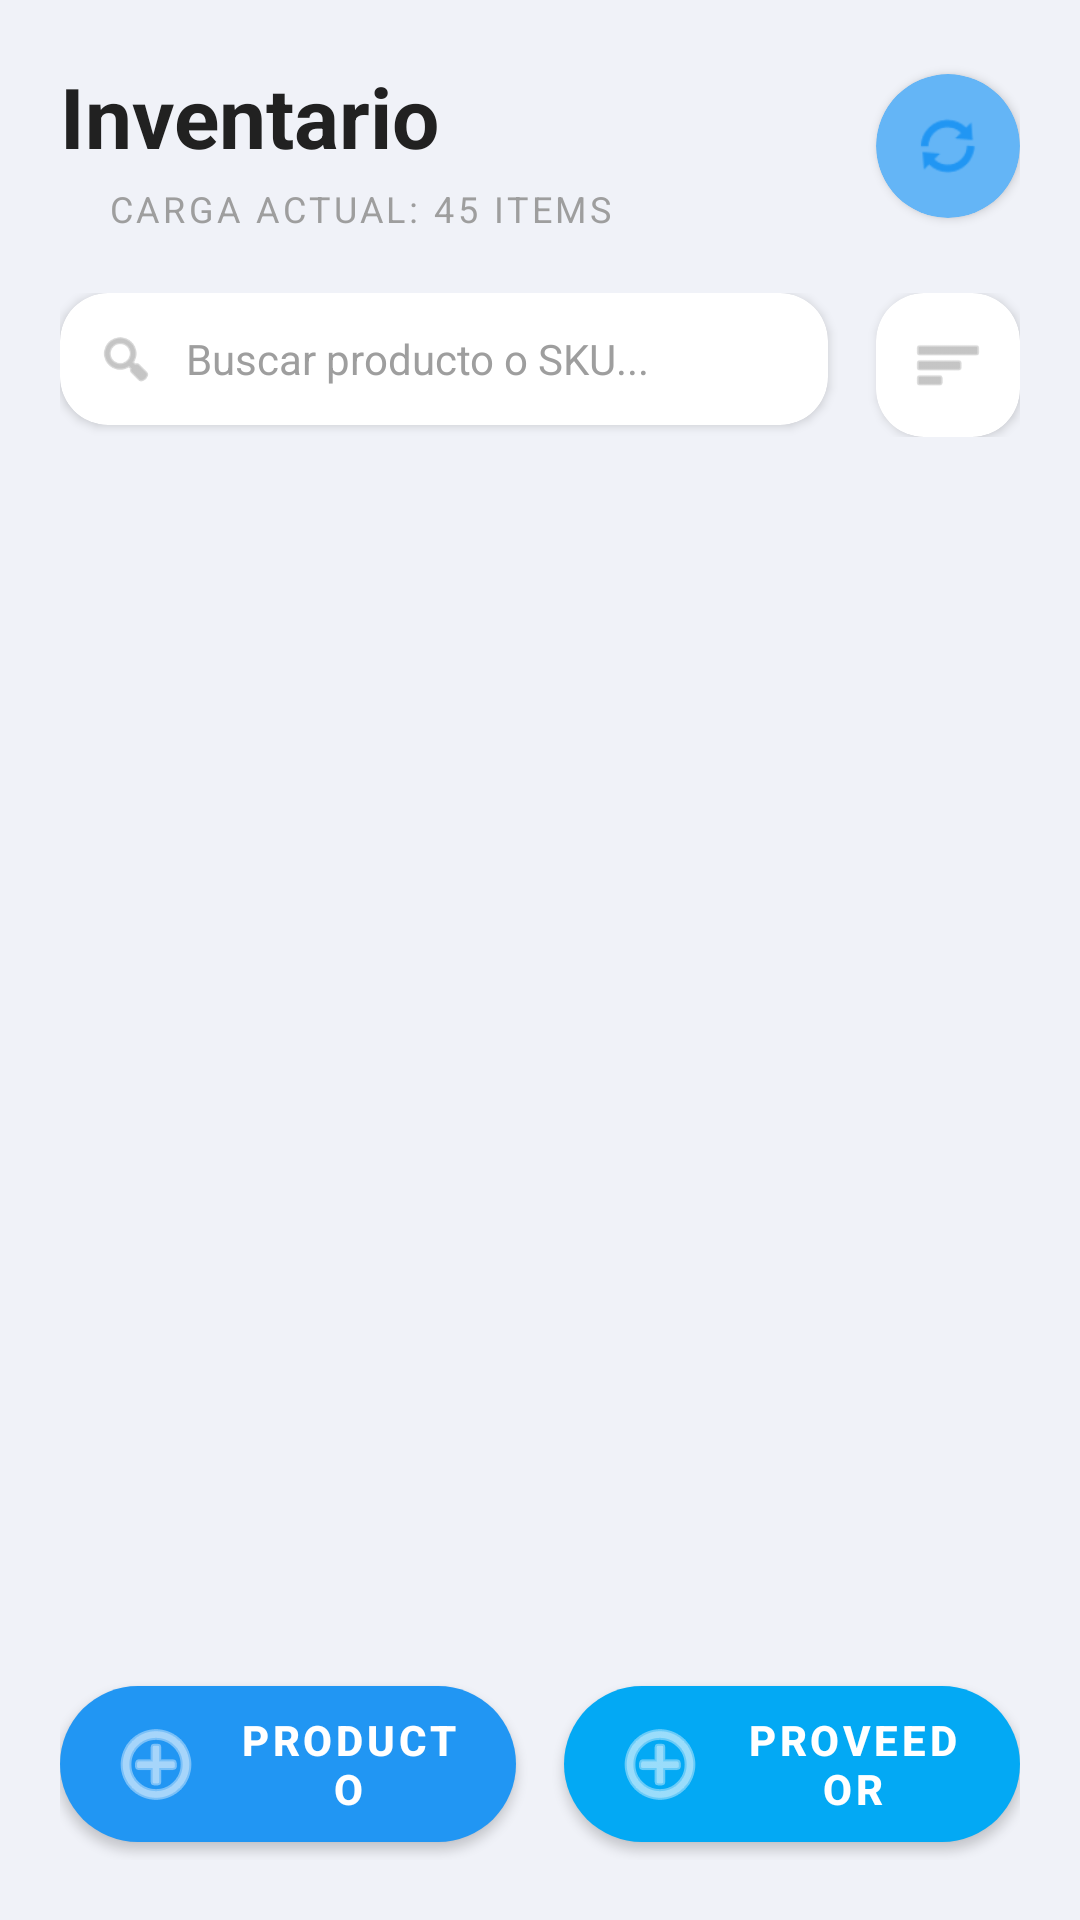

Reconstruct the res/layout file that produces this screen, plus the resources it refers to.
<!-- AndroidManifest.xml: application theme Theme.RutaCABEL -->
<!-- res/layout/fragment_inventory.xml -->
<?xml version="1.0" encoding="utf-8"?>
<LinearLayout xmlns:android="http://schemas.android.com/apk/res/android"
    xmlns:app="http://schemas.android.com/apk/res-auto"
    android:layout_width="match_parent"
    android:layout_height="match_parent"
    android:background="@color/background_light"
    android:orientation="vertical">

    <LinearLayout
        android:layout_width="match_parent"
        android:layout_height="wrap_content"
        android:orientation="horizontal"
        android:padding="20dp"
        android:gravity="center_vertical">

        <LinearLayout
            android:layout_width="0dp"
            android:layout_height="wrap_content"
            android:layout_weight="1"
            android:orientation="vertical">

            <TextView
                android:layout_width="wrap_content"
                android:layout_height="wrap_content"
                android:text="Inventario"
                android:textColor="@color/text_primary"
                android:textSize="28sp"
                android:textStyle="bold" />

            <LinearLayout
                android:layout_width="wrap_content"
                android:layout_height="wrap_content"
                android:layout_marginTop="4dp"
                android:orientation="horizontal"
                android:gravity="center_vertical">

                <View
                    android:layout_width="8dp"
                    android:layout_height="8dp"
                    android:background="@drawable/online_indicator" />

                <TextView
                    android:id="@+id/tvInventoryCount"
                    android:layout_width="wrap_content"
                    android:layout_height="wrap_content"
                    android:layout_marginStart="8dp"
                    android:text="CARGA ACTUAL: 45 ITEMS"
                    android:textColor="@color/text_hint"
                    android:textSize="12sp"
                    android:letterSpacing="0.1" />

            </LinearLayout>

        </LinearLayout>

        <com.google.android.material.card.MaterialCardView
            android:id="@+id/btnSync"
            android:layout_width="48dp"
            android:layout_height="48dp"
            app:cardBackgroundColor="@color/primary_blue_light"
            app:cardCornerRadius="24dp"
            app:cardElevation="2dp">

            <ImageView
                android:layout_width="24dp"
                android:layout_height="24dp"
                android:layout_gravity="center"
                android:src="@android:drawable/ic_popup_sync"
                app:tint="@color/primary_blue" />

        </com.google.android.material.card.MaterialCardView>

    </LinearLayout>

    <LinearLayout
        android:layout_width="match_parent"
        android:layout_height="wrap_content"
        android:orientation="horizontal"
        android:paddingHorizontal="20dp"
        android:paddingBottom="16dp">

        <com.google.android.material.card.MaterialCardView
            android:layout_width="0dp"
            android:layout_height="wrap_content"
            android:layout_weight="1"
            android:layout_marginEnd="8dp"
            app:cardBackgroundColor="@color/white"
            app:cardCornerRadius="16dp"
            app:cardElevation="2dp">

            <LinearLayout
                android:layout_width="match_parent"
                android:layout_height="wrap_content"
                android:orientation="horizontal"
                android:padding="12dp"
                android:gravity="center_vertical">

                <ImageView
                    android:layout_width="20dp"
                    android:layout_height="20dp"
                    android:src="@android:drawable/ic_menu_search"
                    app:tint="@color/text_hint" />

                <EditText
                    android:id="@+id/etSearchProduct"
                    android:layout_width="0dp"
                    android:layout_height="wrap_content"
                    android:layout_weight="1"
                    android:layout_marginStart="10dp"
                    android:background="@null"
                    android:hint="Buscar producto o SKU..."
                    android:inputType="text"
                    android:maxLines="1"
                    android:textColor="@color/text_primary"
                    android:textColorHint="@color/text_hint"
                    android:textSize="14sp" />

            </LinearLayout>

        </com.google.android.material.card.MaterialCardView>

        <com.google.android.material.card.MaterialCardView
            android:id="@+id/btnFilter"
            android:layout_width="48dp"
            android:layout_height="48dp"
            android:layout_marginStart="8dp"
            app:cardBackgroundColor="@color/white"
            app:cardCornerRadius="16dp"
            app:cardElevation="2dp">

            <ImageView
                android:layout_width="24dp"
                android:layout_height="24dp"
                android:layout_gravity="center"
                android:src="@android:drawable/ic_menu_sort_by_size"
                app:tint="@color/text_hint" />

        </com.google.android.material.card.MaterialCardView>

    </LinearLayout>

    <HorizontalScrollView
        android:id="@+id/chipScrollView"
        android:layout_width="match_parent"
        android:layout_height="wrap_content"
        android:paddingHorizontal="20dp"
        android:scrollbars="none">

        <LinearLayout
            android:id="@+id/chipContainer"
            android:layout_width="wrap_content"
            android:layout_height="wrap_content"
            android:orientation="horizontal"
            android:paddingBottom="8dp">

            

        </LinearLayout>

    </HorizontalScrollView>

    <FrameLayout
        android:layout_width="match_parent"
        android:layout_height="0dp"
        android:layout_weight="1">

        <androidx.recyclerview.widget.RecyclerView
            android:id="@+id/rvInventory"
            android:layout_width="match_parent"
            android:layout_height="match_parent"
            android:paddingHorizontal="20dp"
            android:clipToPadding="false" />

        <ProgressBar
            android:id="@+id/progressBar"
            android:layout_width="wrap_content"
            android:layout_height="wrap_content"
            android:layout_gravity="center"
            android:visibility="gone" />

        <TextView
            android:id="@+id/tvEmptyState"
            android:layout_width="wrap_content"
            android:layout_height="wrap_content"
            android:layout_gravity="center"
            android:text="No hay productos en inventario"
            android:textColor="@color/text_hint"
            android:textSize="16sp"
            android:visibility="gone" />

    </FrameLayout>

    <LinearLayout
        android:layout_width="match_parent"
        android:layout_height="wrap_content"
        android:orientation="horizontal"
        android:padding="20dp">

        <com.google.android.material.button.MaterialButton
            android:id="@+id/btnAddProduct"
            android:layout_width="0dp"
            android:layout_height="64dp"
            android:layout_weight="1"
            android:layout_marginEnd="8dp"
            android:text="Producto"
            android:textColor="@color/white"
            android:textSize="14sp"
            android:textStyle="bold"
            app:backgroundTint="@color/primary_blue"
            app:cornerRadius="32dp"
            app:icon="@android:drawable/ic_menu_add"
            app:iconGravity="start"
            app:iconTint="@color/white" />

        <com.google.android.material.button.MaterialButton
            android:id="@+id/btnAddProvider"
            android:layout_width="0dp"
            android:layout_height="64dp"
            android:layout_weight="1"
            android:layout_marginStart="8dp"
            android:text="Proveedor"
            android:textColor="@color/white"
            android:textSize="14sp"
            android:textStyle="bold"
            app:backgroundTint="@color/accent_blue"
            app:cornerRadius="32dp"
            app:icon="@android:drawable/ic_menu_add"
            app:iconGravity="start"
            app:iconTint="@color/white" />

    </LinearLayout>

</LinearLayout>
<!-- resources referenced by this layout -->
<resources>
  <color name="accent_blue">#03A9F4</color>
  <color name="background_light">#F0F2F8</color>
  <color name="primary_blue">#2196F3</color>
  <color name="primary_blue_light">#64B5F6</color>
  <color name="text_hint">#9E9E9E</color>
  <color name="text_primary">#212121</color>
  <color name="white">#FFFFFF</color>
  <style name="Theme.RutaCABEL" parent="Theme.MaterialComponents.DayNight.DarkActionBar">
          <item name="colorPrimary">@color/primary_blue</item>
          <item name="colorPrimaryVariant">@color/primary_blue_dark</item>
          <item name="colorOnPrimary">@color/white</item>
          
          <item name="colorSecondary">@color/accent_blue</item>
          <item name="colorSecondaryVariant">@color/accent_blue</item>
          <item name="colorOnSecondary">@color/white</item>
          
          <item name="android:statusBarColor">@color/primary_blue_dark</item>
          <item name="android:windowBackground">@color/background</item>
      </style>
  <color name="primary_blue_dark">#1976D2</color>
  <color name="background">#FAFAFA</color>
</resources>
